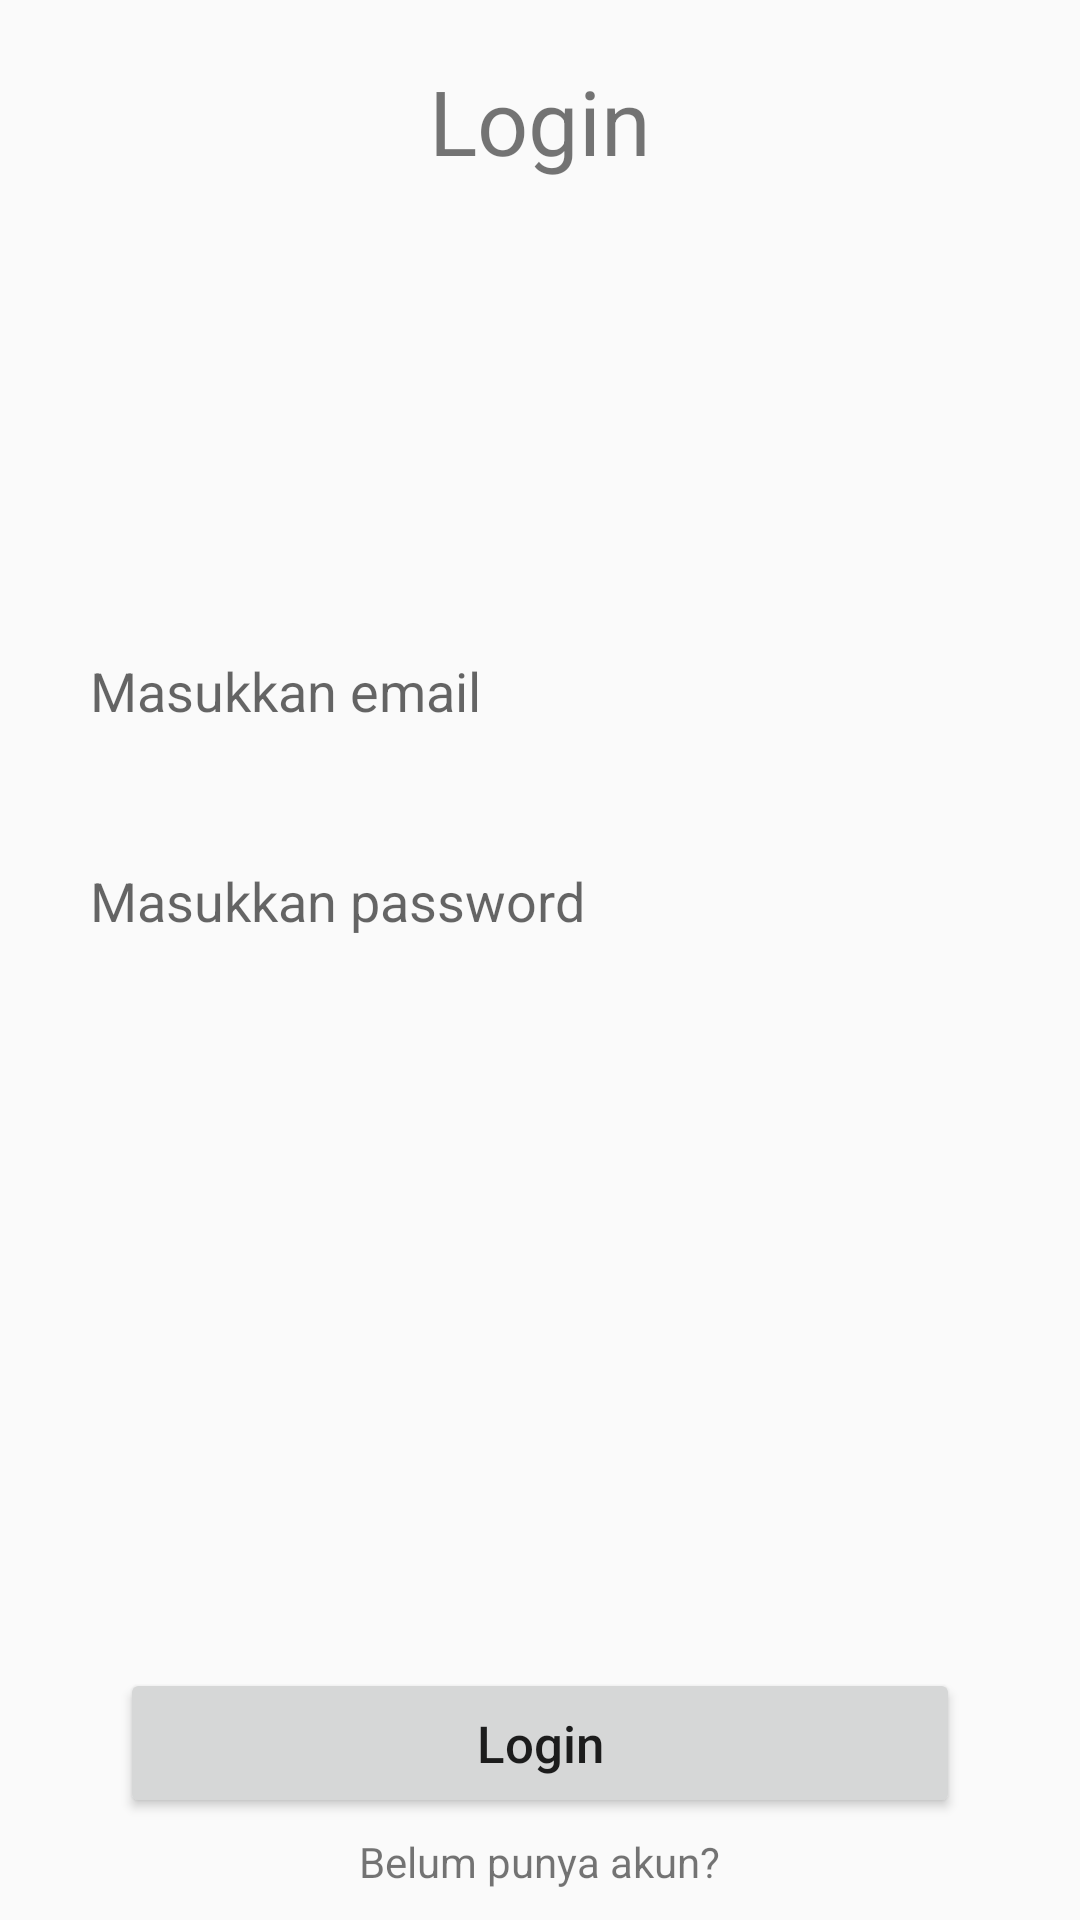

Layout XML and referenced resources for this Android screen:
<!-- AndroidManifest.xml: application theme Theme.AppCompat.Light.NoActionBar -->
<!-- res/layout/activity_login.xml -->
<?xml version="1.0" encoding="utf-8"?>
<RelativeLayout xmlns:android="http://schemas.android.com/apk/res/android"
    xmlns:app="http://schemas.android.com/apk/res-auto"
    xmlns:tools="http://schemas.android.com/tools"
    android:layout_width="match_parent"
    android:layout_height="match_parent"
    android:layout_margin="20dp"
    tools:context=".UserActivity.Login"
    tools:ignore="HardcodedText" >
    
    <TextView
        android:layout_width="wrap_content"
        android:layout_height="wrap_content"
        android:id="@+id/tv_login"
        android:text="Login"
        android:textSize="30sp"
        android:layout_centerHorizontal="true"
        android:layout_marginTop="20dp"
        android:layout_marginBottom="20dp"/>

    <ImageView
        android:id="@+id/image_login"
        android:layout_width="100dp"
        android:layout_height="100dp"
        android:layout_below="@id/tv_login"
        android:layout_centerHorizontal="true"
        android:layout_marginBottom="20dp"
        android:src="@drawable/input_text_background" />


    <EditText
        android:layout_width="match_parent"
        android:layout_height="60dp"
        android:id="@+id/input_email"
        android:layout_below="@+id/image_login"
        android:layout_marginHorizontal="20dp"
        android:hint="Masukkan email"
        android:layout_marginBottom="10dp"
        android:background="@drawable/input_text_background"
        android:padding="10dp"/>

    <EditText
        android:layout_width="match_parent"
        android:layout_height="60dp"
        android:id="@+id/input_password"
        android:layout_below="@+id/input_email"
        android:layout_marginHorizontal="20dp"
        android:hint="Masukkan password"
        android:background="@drawable/input_text_background"
        android:padding="10dp"/>

    <Button
        android:layout_width="match_parent"
        android:layout_height="50dp"
        android:id="@+id/login_btn"
        android:text="Login"
        android:textSize="17sp"
        android:textAllCaps="false"
        android:layout_above="@id/belum_punya_akun_btn"
        android:layout_marginBottom="5dp"
        android:layout_marginHorizontal="40dp" />

    <TextView
        android:layout_width="wrap_content"
        android:layout_height="wrap_content"
        android:id="@+id/belum_punya_akun_btn"
        android:text="Belum punya akun?"
        android:layout_marginBottom="10dp"
        android:layout_alignParentBottom="true"
        android:layout_centerHorizontal="true"/>




</RelativeLayout>
<!-- resources referenced by this layout -->
<resources>

</resources>
